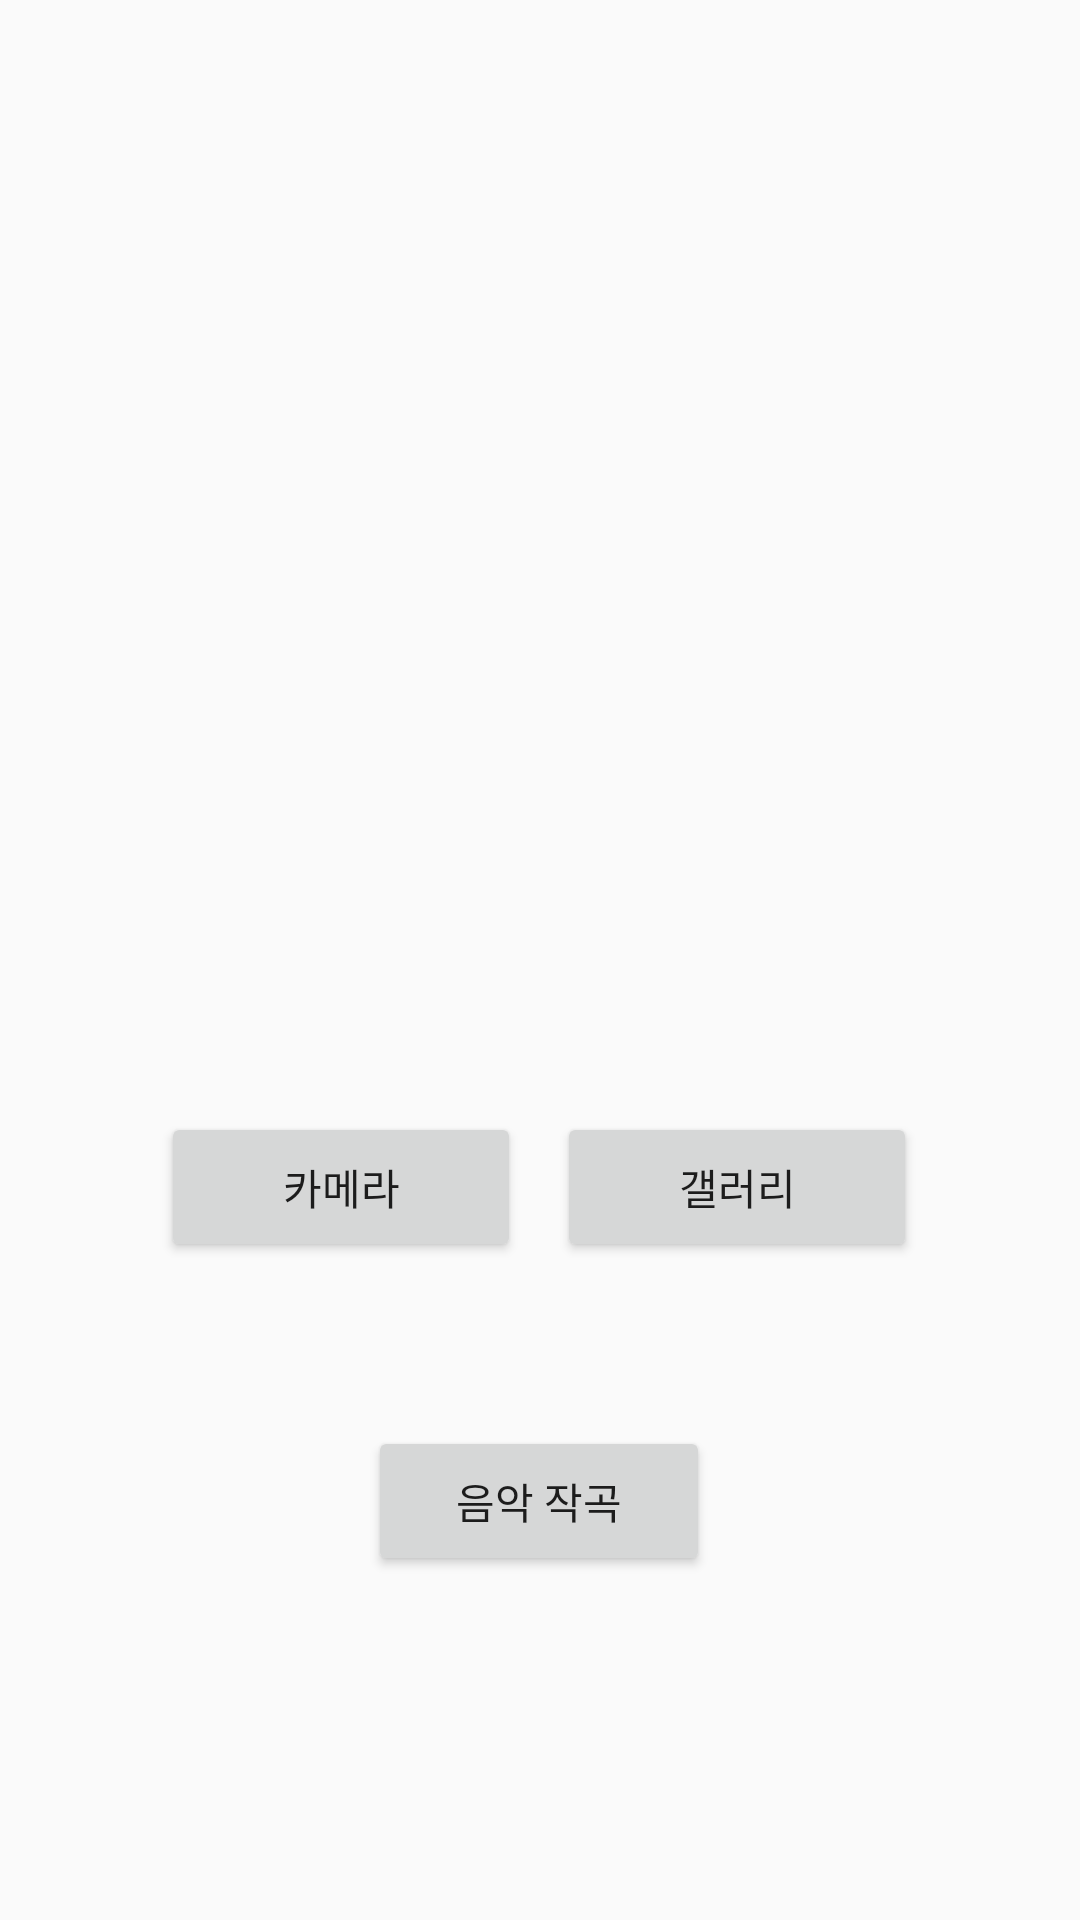

This screen was rendered from an Android layout file. Write that file and the resources it references.
<!-- AndroidManifest.xml: application theme Theme.Melody -->
<!-- res/layout/activity_generate_music.xml -->
<?xml version="1.0" encoding="utf-8"?>
<android.support.constraint.ConstraintLayout xmlns:android="http://schemas.android.com/apk/res/android"
    xmlns:app="http://schemas.android.com/apk/res-auto"
    xmlns:tools="http://schemas.android.com/tools"
    android:layout_width="match_parent"
    android:layout_height="match_parent"
    tools:context="com.melody.ui.GenerateMusicActivity">

    <Button
        android:id="@+id/take_pictures_button"
        android:layout_width="120dp"
        android:layout_height="50dp"
        android:text="@string/camera"
        app:layout_constraintBottom_toBottomOf="parent"
        app:layout_constraintEnd_toEndOf="parent"
        app:layout_constraintHorizontal_bias="0.223"
        app:layout_constraintStart_toStartOf="parent"
        app:layout_constraintTop_toTopOf="parent"
        app:layout_constraintVertical_bias="0.628" />

    <Button
        android:id="@+id/upload_image_button"
        android:layout_width="120dp"
        android:layout_height="50dp"
        android:text="@string/gallery"
        app:layout_constraintBottom_toBottomOf="parent"
        app:layout_constraintEnd_toEndOf="parent"
        app:layout_constraintHorizontal_bias="0.773"
        app:layout_constraintStart_toStartOf="parent"
        app:layout_constraintTop_toTopOf="parent"
        app:layout_constraintVertical_bias="0.628" />

    <ImageView
        android:id="@+id/uploaded_image_view"
        android:layout_width="280dp"
        android:layout_height="320dp"
        app:layout_constraintBottom_toBottomOf="parent"
        app:layout_constraintEnd_toEndOf="parent"
        app:layout_constraintHorizontal_bias="0.496"
        app:layout_constraintStart_toStartOf="parent"
        app:layout_constraintTop_toTopOf="parent"
        app:layout_constraintVertical_bias="0.092"
        app:srcCompat="?attr/selectableItemBackground" />

    <Button
        android:id="@+id/generate_music_button"
        android:layout_width="114dp"
        android:layout_height="50dp"
        android:text="@string/generate"
        app:layout_constraintBottom_toBottomOf="parent"
        app:layout_constraintEnd_toEndOf="parent"
        app:layout_constraintHorizontal_bias="0.498"
        app:layout_constraintStart_toStartOf="parent"
        app:layout_constraintTop_toBottomOf="@+id/uploaded_image_view"
        app:layout_constraintVertical_bias="0.523" />
</android.support.constraint.ConstraintLayout>
<!-- resources referenced by this layout -->
<resources>
  <string name="camera">카메라</string>
  <string name="gallery">갤러리</string>
  <string name="generate">음악 작곡</string>
  <style name="Theme.Melody" parent="Theme.AppCompat.Light.DarkActionBar">
          
          <item name="colorPrimary">@color/green1</item>
          <item name="colorPrimaryDark">@color/green2</item>
          <item name="colorAccent">@color/teal_200</item>
          
      </style>
  <color name="teal_200">#FF03DAC5</color>
</resources>
